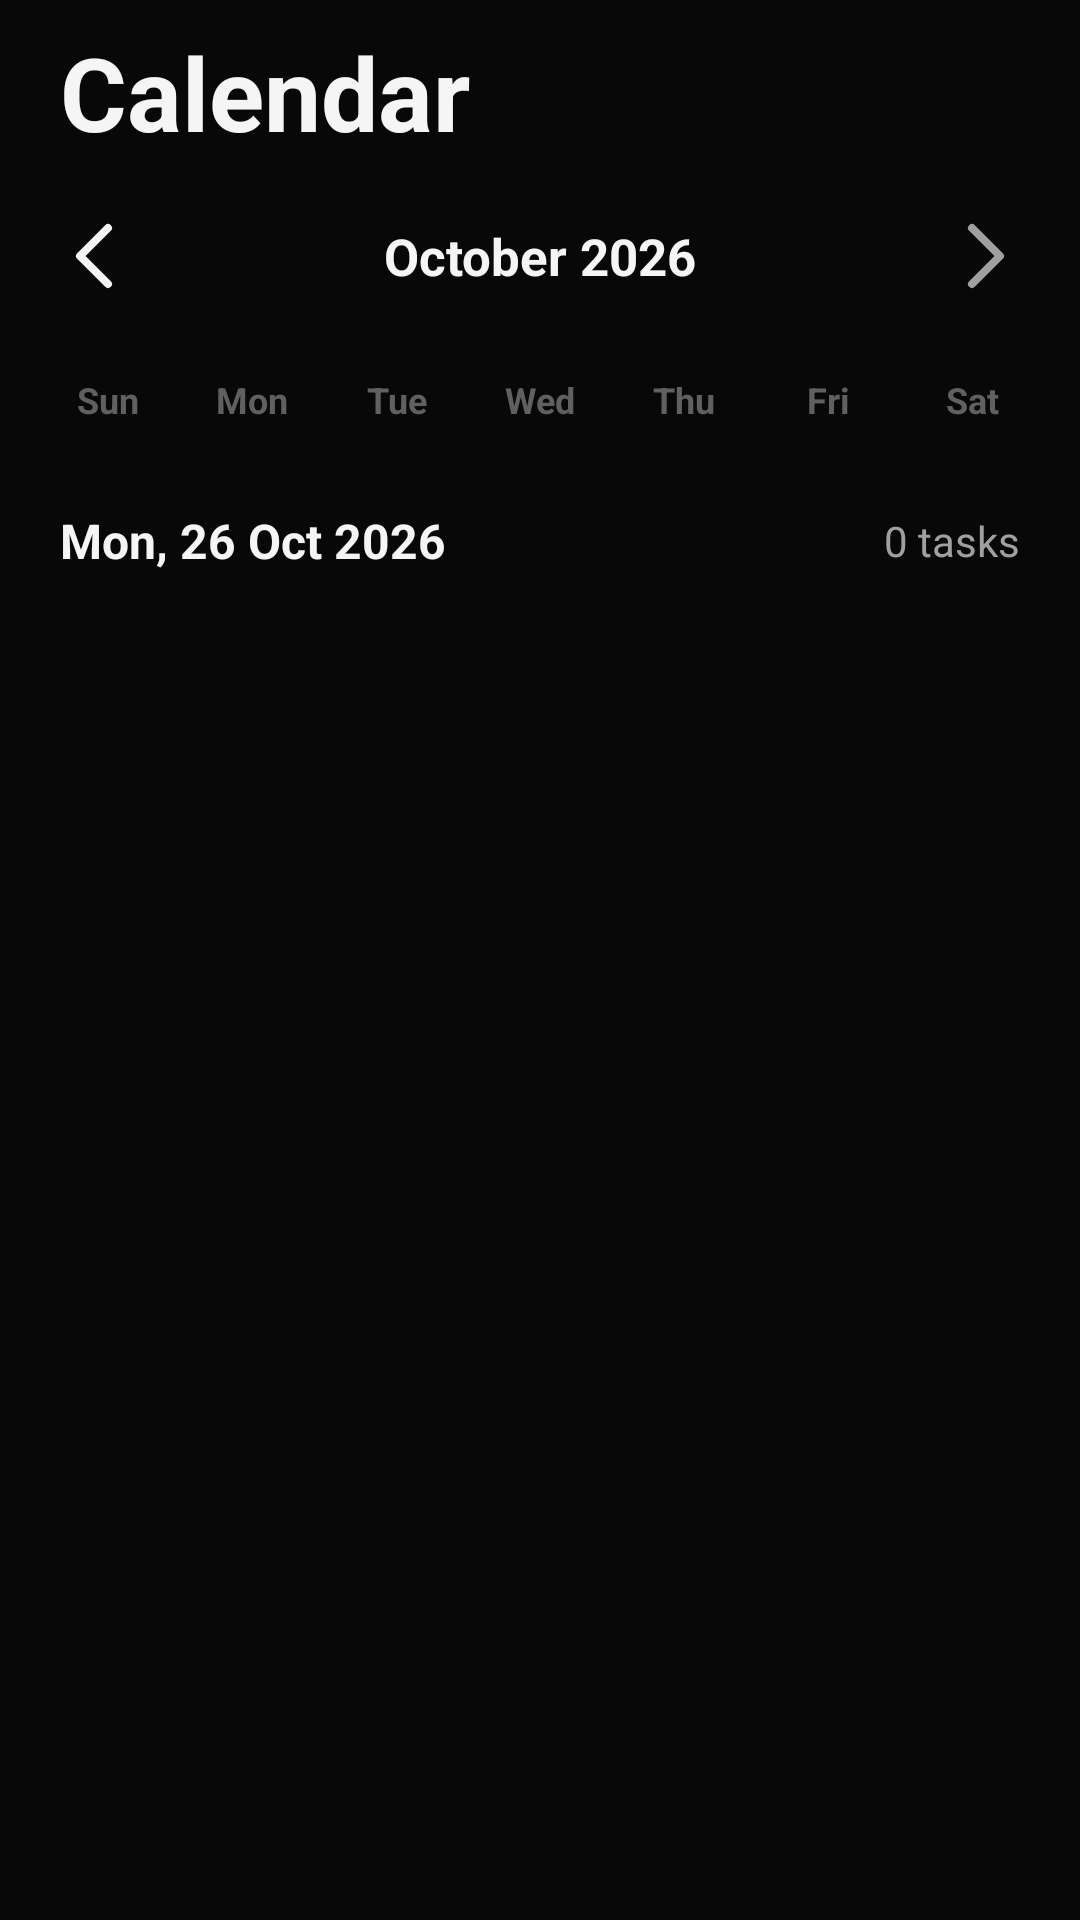

Here is an Android app screen rendered from its layout file. Give the layout XML and the strings, colors and styles it references.
<!-- AndroidManifest.xml: application theme Theme.TaskPeek -->
<!-- res/layout/layout_calendar_tab.xml -->
<?xml version="1.0" encoding="utf-8"?>
<androidx.core.widget.NestedScrollView xmlns:android="http://schemas.android.com/apk/res/android"
    xmlns:app="http://schemas.android.com/apk/res-auto"
    android:layout_width="match_parent"
    android:layout_height="match_parent"
    android:fillViewport="true">

    <LinearLayout
        android:layout_width="match_parent"
        android:layout_height="wrap_content"
        android:orientation="vertical">

        
        <TextView
            android:layout_width="wrap_content"
            android:layout_height="wrap_content"
            android:paddingStart="20dp"
            android:paddingEnd="20dp"
            android:paddingTop="8dp"
            android:text="Calendar"
            android:textColor="@color/text_primary"
            android:textSize="34sp"
            android:textStyle="bold" />

        
        <LinearLayout
            android:layout_width="match_parent"
            android:layout_height="48dp"
            android:orientation="horizontal"
            android:gravity="center_vertical"
            android:paddingStart="16dp"
            android:paddingEnd="16dp"
            android:layout_marginTop="8dp">

            <ImageView
                android:id="@+id/btnPrevMonth"
                android:layout_width="32dp"
                android:layout_height="32dp"
                android:src="@drawable/ic_chevron_left"
                android:background="?android:attr/selectableItemBackgroundBorderless"
                android:contentDescription="Previous Month" />

            <TextView
                android:id="@+id/tvCurrentMonthYear"
                android:layout_width="0dp"
                android:layout_height="wrap_content"
                android:layout_weight="1"
                android:gravity="center"
                android:text="October 2026"
                android:textColor="@color/text_primary"
                android:textSize="17sp"
                android:textStyle="bold" />

            <ImageView
                android:id="@+id/btnNextMonth"
                android:layout_width="32dp"
                android:layout_height="32dp"
                android:src="@drawable/ic_chevron_right"
                android:background="?android:attr/selectableItemBackgroundBorderless"
                android:contentDescription="Next Month" />

        </LinearLayout>

        
        <LinearLayout
            android:layout_width="match_parent"
            android:layout_height="32dp"
            android:orientation="horizontal"
            android:paddingStart="12dp"
            android:paddingEnd="12dp"
            android:layout_marginTop="8dp">

            <TextView
                android:layout_width="0dp"
                android:layout_height="match_parent"
                android:layout_weight="1"
                android:gravity="center"
                android:text="Sun"
                android:textColor="@color/text_muted"
                android:textSize="12sp"
                android:textStyle="bold" />

            <TextView
                android:layout_width="0dp"
                android:layout_height="match_parent"
                android:layout_weight="1"
                android:gravity="center"
                android:text="Mon"
                android:textColor="@color/text_muted"
                android:textSize="12sp"
                android:textStyle="bold" />

            <TextView
                android:layout_width="0dp"
                android:layout_height="match_parent"
                android:layout_weight="1"
                android:gravity="center"
                android:text="Tue"
                android:textColor="@color/text_muted"
                android:textSize="12sp"
                android:textStyle="bold" />

            <TextView
                android:layout_width="0dp"
                android:layout_height="match_parent"
                android:layout_weight="1"
                android:gravity="center"
                android:text="Wed"
                android:textColor="@color/text_muted"
                android:textSize="12sp"
                android:textStyle="bold" />

            <TextView
                android:layout_width="0dp"
                android:layout_height="match_parent"
                android:layout_weight="1"
                android:gravity="center"
                android:text="Thu"
                android:textColor="@color/text_muted"
                android:textSize="12sp"
                android:textStyle="bold" />

            <TextView
                android:layout_width="0dp"
                android:layout_height="match_parent"
                android:layout_weight="1"
                android:gravity="center"
                android:text="Fri"
                android:textColor="@color/text_muted"
                android:textSize="12sp"
                android:textStyle="bold" />

            <TextView
                android:layout_width="0dp"
                android:layout_height="match_parent"
                android:layout_weight="1"
                android:gravity="center"
                android:text="Sat"
                android:textColor="@color/text_muted"
                android:textSize="12sp"
                android:textStyle="bold" />

        </LinearLayout>

        
        <androidx.recyclerview.widget.RecyclerView
            android:id="@+id/rvCalendarGrid"
            android:layout_width="match_parent"
            android:layout_height="wrap_content"
            android:paddingStart="12dp"
            android:paddingEnd="12dp"
            android:nestedScrollingEnabled="false" />

        
        <LinearLayout
            android:layout_width="match_parent"
            android:layout_height="wrap_content"
            android:orientation="horizontal"
            android:gravity="center_vertical"
            android:paddingStart="20dp"
            android:paddingEnd="20dp"
            android:layout_marginTop="20dp"
            android:layout_marginBottom="12dp">

            <TextView
                android:id="@+id/tvCalendarSelectedDate"
                android:layout_width="0dp"
                android:layout_height="wrap_content"
                android:layout_weight="1"
                android:text="Mon, 26 Oct 2026"
                android:textColor="@color/text_primary"
                android:textSize="16sp"
                android:textStyle="bold" />

            <TextView
                android:id="@+id/tvCalendarTaskCount"
                android:layout_width="wrap_content"
                android:layout_height="wrap_content"
                android:text="0 tasks"
                android:textColor="@color/text_secondary"
                android:textSize="14sp" />

        </LinearLayout>

        
        <TextView
            android:id="@+id/tvEmptyCalendarTasks"
            android:layout_width="match_parent"
            android:layout_height="wrap_content"
            android:gravity="center"
            android:padding="32dp"
            android:text="No tasks scheduled for this date"
            android:textColor="@color/text_muted"
            android:textSize="14sp"
            android:visibility="gone" />

        
        <androidx.recyclerview.widget.RecyclerView
            android:id="@+id/rvCalendarTasks"
            android:layout_width="match_parent"
            android:layout_height="wrap_content"
            android:nestedScrollingEnabled="false"
            android:paddingBottom="88dp" />

    </LinearLayout>

</androidx.core.widget.NestedScrollView>
<!-- resources referenced by this layout -->
<resources>
  <color name="text_muted">#606060</color>
  <color name="text_primary">#F5F5F5</color>
  <color name="text_secondary">#A0A0A0</color>
  <!-- drawable ic_chevron_left (drawable) -->
  <vector xmlns:android="http://schemas.android.com/apk/res/android"
      android:width="24dp"
      android:height="24dp"
      android:viewportWidth="24"
      android:viewportHeight="24">
      <path
          android:fillColor="#00000000"
          android:strokeColor="@color/text_primary"
          android:strokeWidth="2"
          android:strokeLineCap="round"
          android:strokeLineJoin="round"
          android:pathData="M15,19 L8,12 L15,5" />
  </vector>
  <!-- drawable ic_chevron_right (drawable) -->
  <vector xmlns:android="http://schemas.android.com/apk/res/android"
      android:width="24dp"
      android:height="24dp"
      android:viewportWidth="24"
      android:viewportHeight="24">
      <path
          android:fillColor="#00000000"
          android:strokeColor="@color/text_secondary"
          android:strokeWidth="2"
          android:strokeLineCap="round"
          android:strokeLineJoin="round"
          android:pathData="M9,5 L16,12 L9,19" />
  </vector>
  <style name="Theme.TaskPeek" parent="Theme.Material3.DayNight.NoActionBar">
          <item name="colorPrimary">@color/btn_primary_bg</item>
          <item name="colorOnPrimary">@color/btn_primary_text</item>
          <item name="android:windowBackground">@color/bg_main</item>
          <item name="android:statusBarColor">@color/bg_main</item>
          <item name="android:windowLightStatusBar">false</item>
          <item name="android:navigationBarColor">@color/bg_main</item>
          <item name="android:windowLightNavigationBar" tools:targetApi="o_mr1">false</item>
          <item name="android:colorBackground">@color/bg_main</item>
          <item name="colorSurface">@color/surface_dark</item>
          <item name="colorOnSurface">@color/text_primary</item>
      </style>
  <color name="btn_primary_bg">#FFFFFF</color>
  <color name="btn_primary_text">#080808</color>
  <color name="bg_main">#080808</color>
  <color name="surface_dark">#191919</color>
</resources>
